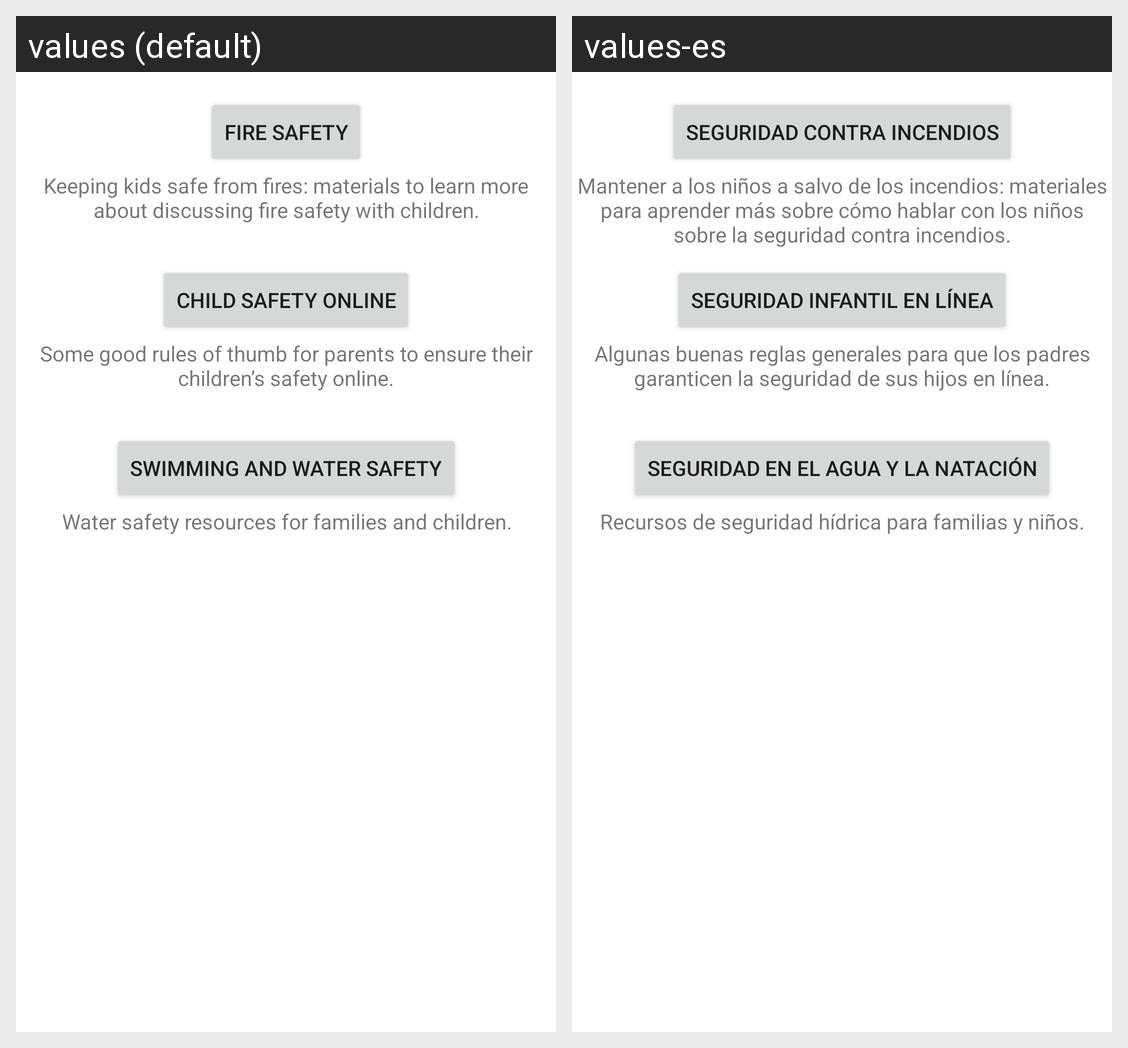

The same Android screen rendered under two of its app's locales, left to right. List the strings drawn on it with the default value and each locale's translation.
Android screen res/layout/fragment_child_safety.xml rendered under 2 locales, left to right: values (default), values-es. Device: Nexus 5 (rendered at 1080×1920; each locale shown at half size, 540×960, under a caption strip naming it); theme AppTheme.
Strings drawn on this screen, with the default value and each locale's value (text and hints the layout hard-codes, and strings that could not be matched under every locale, appear in the picture but are not listed):

child_safety_button1_label
  values: Child Safety Online
  values-es: Seguridad infantil en línea

child_safety_button2_label
  values: Fire Safety
  values-es: Seguridad Contra Incendios

child_safety_button3_label
  values: Swimming and Water Safety
  values-es: Seguridad en el agua y la natación

child_safety_button1_desc
  values: Keeping kids safe from fires: materials to learn more about discussing fire safety with children.
  values-es: Mantener a los niños a salvo de los incendios: materiales para aprender más sobre cómo hablar con los niños sobre la seguridad contra incendios.

child_safety_button2_desc
  values: Some good rules of thumb for parents to ensure their children’s safety online.
  values-es: Algunas buenas reglas generales para que los padres garanticen la seguridad de sus hijos en línea.

child_safety_button3_desc
  values: Water safety resources for families and children.
  values-es: Recursos de seguridad hídrica para familias y niños.
